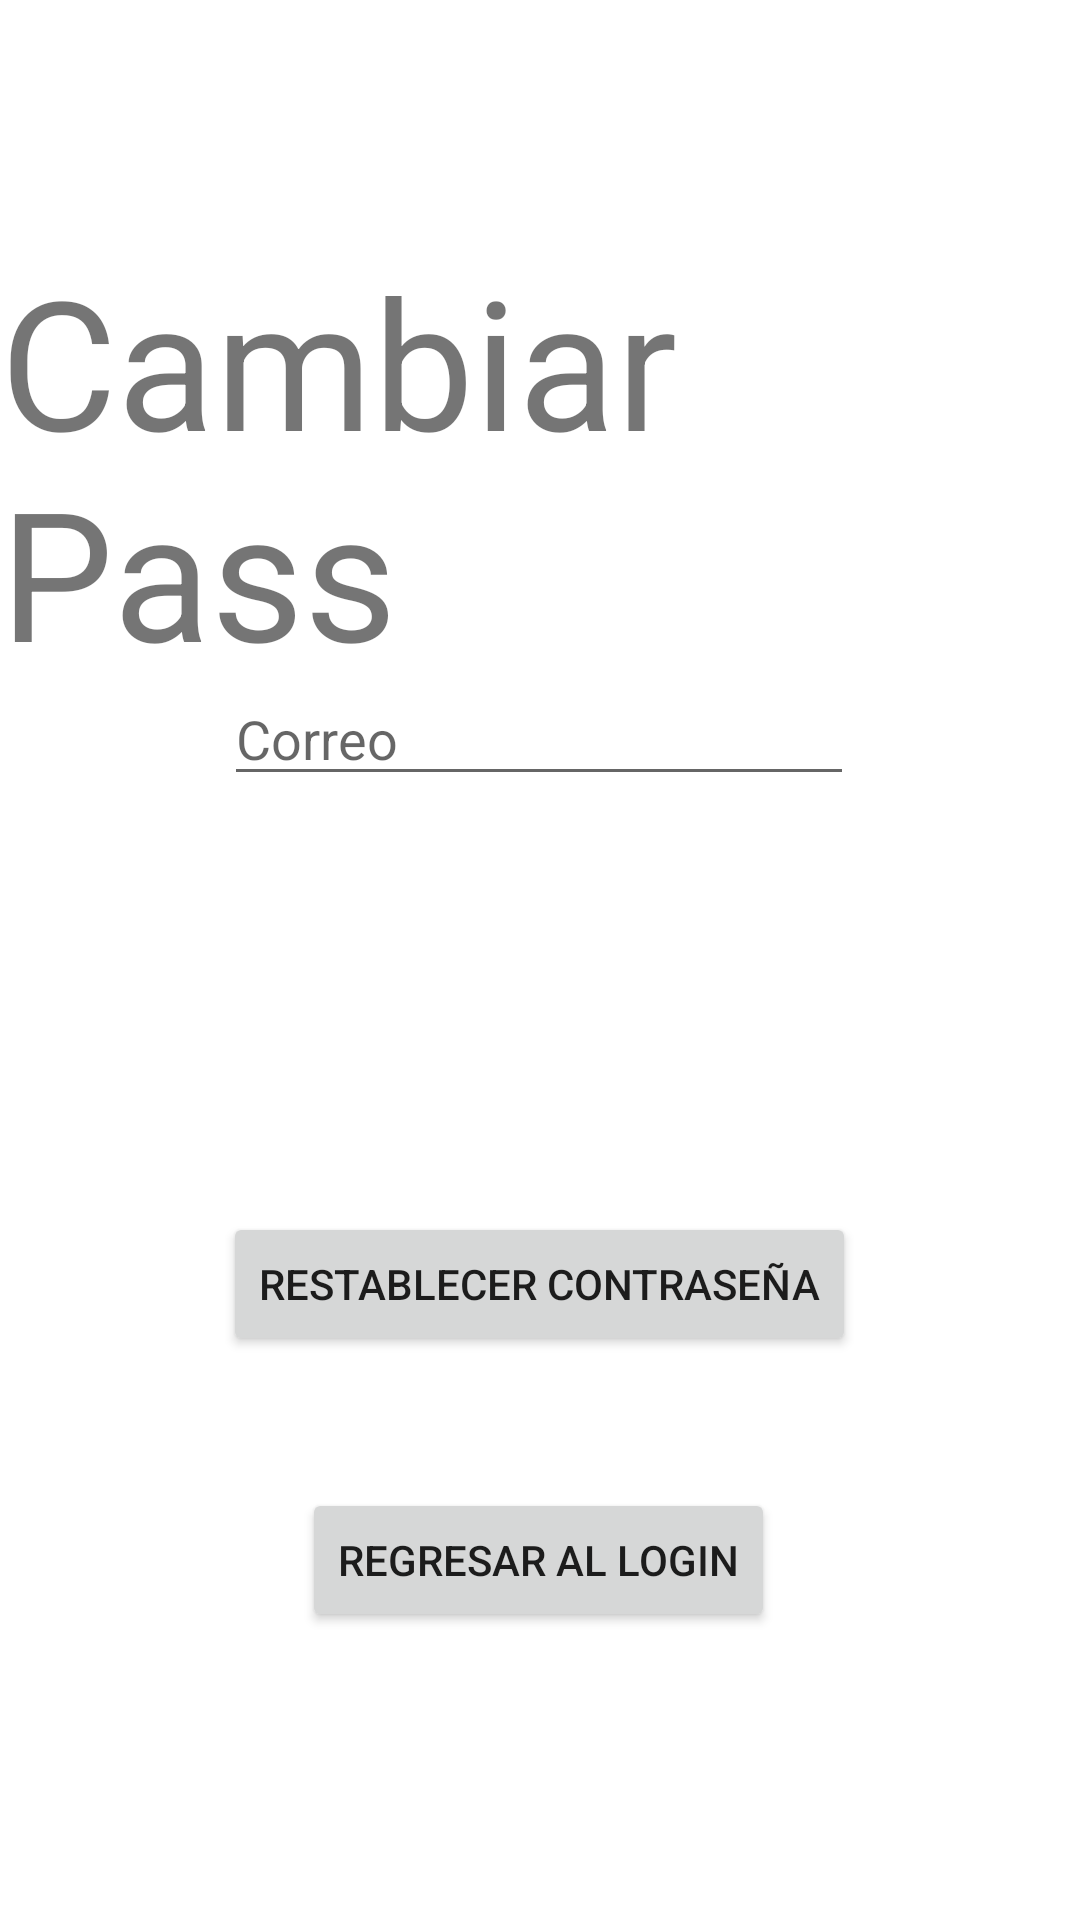

Here is an Android app screen rendered from its layout file. Give the layout XML and the strings, colors and styles it references.
<!-- AndroidManifest.xml: application theme Theme.App193 -->
<!-- res/layout/activity_restore_pass.xml -->
<?xml version="1.0" encoding="utf-8"?>
<androidx.constraintlayout.widget.ConstraintLayout xmlns:android="http://schemas.android.com/apk/res/android"
    xmlns:app="http://schemas.android.com/apk/res-auto"
    xmlns:tools="http://schemas.android.com/tools"
    android:layout_width="match_parent"
    android:layout_height="match_parent"
    tools:context=".Authentication.RestorePass">

    <Button
        android:id="@+id/btnCambiarPass"
        android:layout_width="wrap_content"
        android:layout_height="wrap_content"
        android:layout_marginTop="404dp"
        android:text="restablecer contraseña"
        app:layout_constraintEnd_toEndOf="parent"
        app:layout_constraintHorizontal_bias="0.498"
        app:layout_constraintStart_toStartOf="parent"
        app:layout_constraintTop_toTopOf="parent" />

    <Button
        android:id="@+id/btnRegresarLogin"
        android:layout_width="wrap_content"
        android:layout_height="wrap_content"
        android:layout_marginTop="496dp"
        android:text="Regresar al login"
        app:layout_constraintEnd_toEndOf="parent"
        app:layout_constraintHorizontal_bias="0.498"
        app:layout_constraintStart_toStartOf="parent"
        app:layout_constraintTop_toTopOf="parent" />

    <TextView
        android:id="@+id/textView2"
        android:layout_width="wrap_content"
        android:layout_height="wrap_content"
        android:layout_marginTop="80dp"
        android:text="Cambiar Pass"
        android:textSize="60sp"
        app:layout_constraintEnd_toEndOf="parent"
        app:layout_constraintHorizontal_bias="0.509"
        app:layout_constraintStart_toStartOf="parent"
        app:layout_constraintTop_toTopOf="parent" />

    <EditText
        android:id="@+id/passCorreoCambiar"
        android:layout_width="wrap_content"
        android:layout_height="wrap_content"
        android:layout_marginTop="224dp"
        android:ems="10"
        android:hint="Correo"
        android:inputType="textPersonName"
        app:layout_constraintEnd_toEndOf="parent"
        app:layout_constraintHorizontal_bias="0.497"
        app:layout_constraintStart_toStartOf="parent"
        app:layout_constraintTop_toTopOf="parent" />

</androidx.constraintlayout.widget.ConstraintLayout>
<!-- resources referenced by this layout -->
<resources>
  <style name="Theme.App193" parent="Theme.MaterialComponents.DayNight.DarkActionBar">
          
          <item name="colorPrimary">@color/purple_500</item>
          <item name="colorPrimaryVariant">@color/purple_700</item>
          <item name="colorOnPrimary">@color/white</item>
          
          <item name="colorSecondary">@color/teal_200</item>
          <item name="colorSecondaryVariant">@color/teal_700</item>
          <item name="colorOnSecondary">@color/black</item>
          
          <item name="android:statusBarColor" tools:targetApi="l">?attr/colorPrimaryVariant</item>
          
      </style>
  <color name="purple_500">#FF6200EE</color>
  <color name="purple_700">#FF3700B3</color>
  <color name="white">#FFFFFFFF</color>
  <color name="teal_200">#FF03DAC5</color>
  <color name="teal_700">#FF018786</color>
  <color name="black">#FF000000</color>
</resources>
